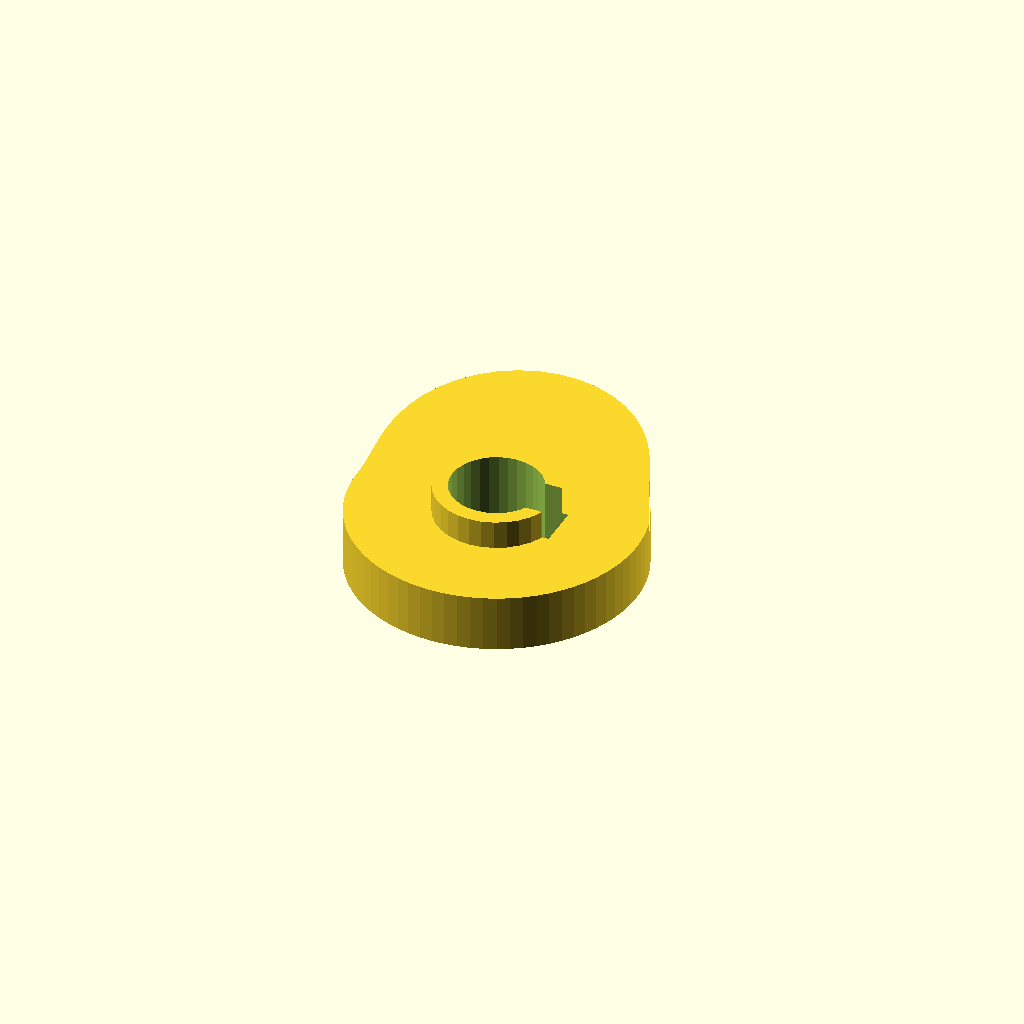
Cell 1: the model at its default parameters.
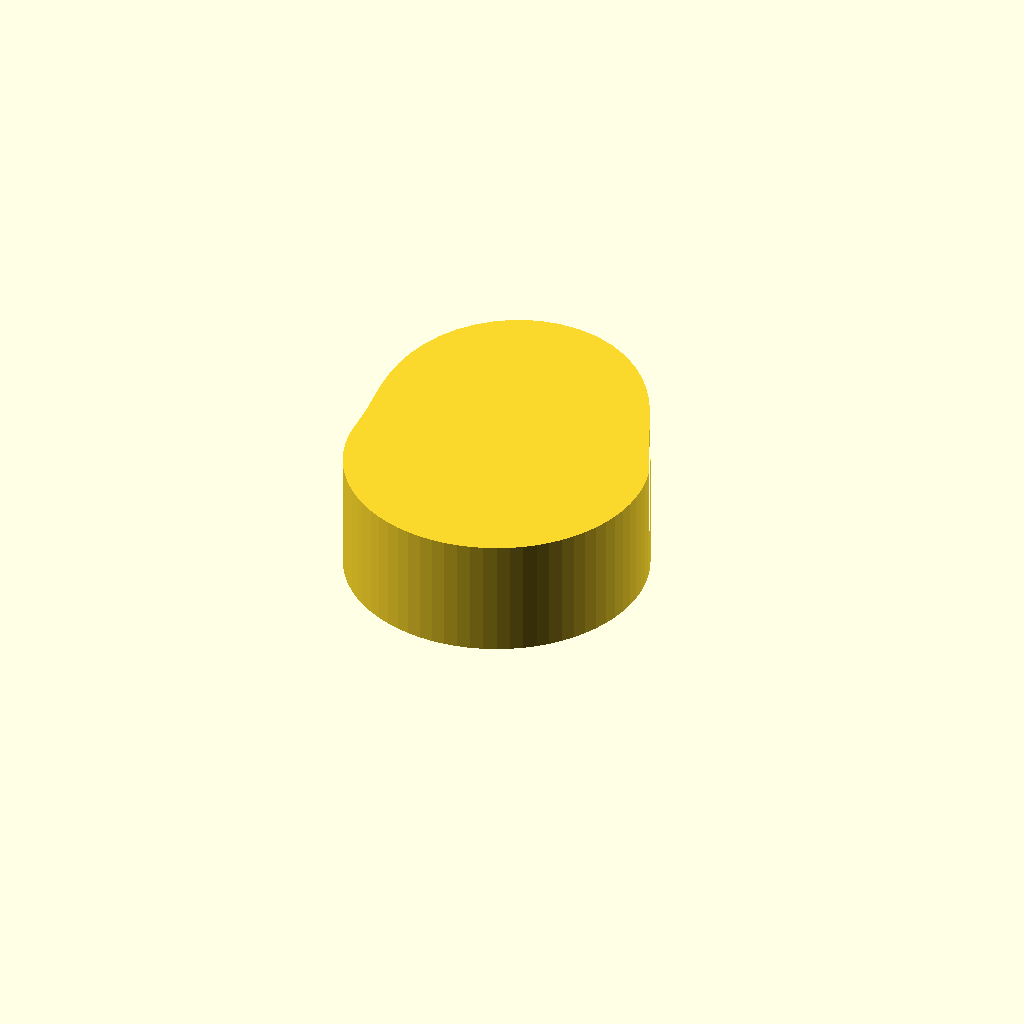
Cell 2: the same model with cam_t = 16.
All cells are drawn from one camera (rotation 55°, 0°, 25°, orthographic, colour scheme Cornfield), so only the parameter changes between them.
Source of the model, optional_data/data/gen3/cams/part_0092.scad:
$fn = 32;

// ----------------------------------------------------------------------
// Cam: base radius 20 mm with a 12 mm lift over 150 degrees
// ----------------------------------------------------------------------

// --- parameters (mm) ---
base_r = 20;              // base radius
lift = 12;                // lift height above the base radius
lift_span = 150;          // angular width of the lift
lift_start = 30;          // angle where the lift starts
cam_t = 8;                // cam plate thickness
hub_d = 17;               // hub diameter
hub_h = 16;               // hub height
bore_d = 12.7;            // bore
key_w = 6;                // keyway width
key_depth = 1.6;          // keyway depth

cam_profile = [[20, 0], [19.924, 1.743], [19.696, 3.473], [19.319, 5.176], [18.794, 6.84], [18.126, 8.452], [17.321, 10], [16.49, 11.547], [15.718, 13.189], [14.952, 14.952], [14.132, 16.842], [13.192, 18.84], [12.073, 20.911], [10.723, 22.996], [9.107, 25.021], [7.209, 26.905], [5.036, 28.559], [2.616, 29.901], [0, 30.854], [-2.744, 31.361], [-5.534, 31.385], [-8.282, 30.91], [-10.9, 29.947], [-13.305, 28.532], [-15.427, 26.72], [-17.216, 24.587], [-18.641, 22.215], [-19.696, 19.696], [-20.398, 17.116], [-20.784, 14.553], [-20.911, 12.073], [-20.845, 9.72], [-20.659, 7.519], [-20.425, 5.473], [-20.207, 3.563], [-20.055, 1.755], [-20, 0], [-19.924, -1.743], [-19.696, -3.473], [-19.319, -5.176], [-18.794, -6.84], [-18.126, -8.452], [-17.321, -10], [-16.383, -11.472], [-15.321, -12.856], [-14.142, -14.142], [-12.856, -15.321], [-11.472, -16.383], [-10, -17.321], [-8.452, -18.126], [-6.84, -18.794], [-5.176, -19.319], [-3.473, -19.696], [-1.743, -19.924], [0, -20], [1.743, -19.924], [3.473, -19.696], [5.176, -19.319], [6.84, -18.794], [8.452, -18.126], [10, -17.321], [11.472, -16.383], [12.856, -15.321], [14.142, -14.142], [15.321, -12.856], [16.383, -11.472], [17.321, -10], [18.126, -8.452], [18.794, -6.84], [19.319, -5.176], [19.696, -3.473], [19.924, -1.743]];

difference() {
  union() {
    linear_extrude(height = cam_t) polygon(cam_profile);
    /* hub, proud of the cam plate on both sides */
    translate([0, 0, -4]) cylinder(h = hub_h, d = hub_d);
  }
  /* bore through the hub, 2.5 mm clear on both faces */
  translate([0, 0, -6.5]) cylinder(h = hub_h + 5, d = bore_d);
  /* keyway, milled through the whole hub */
  translate([4.75, -3, -6.5]) cube([4.1, 6, 21]);
}
Customizer parameters (derived from the source; name, type, default, range or options):
base_r: number, default 20
lift: number, default 12
lift_span: number, default 150
lift_start: number, default 30
cam_t: number, default 8
hub_d: number, default 17
hub_h: number, default 16
bore_d: number, default 12.7
key_w: number, default 6
key_depth: number, default 1.6
